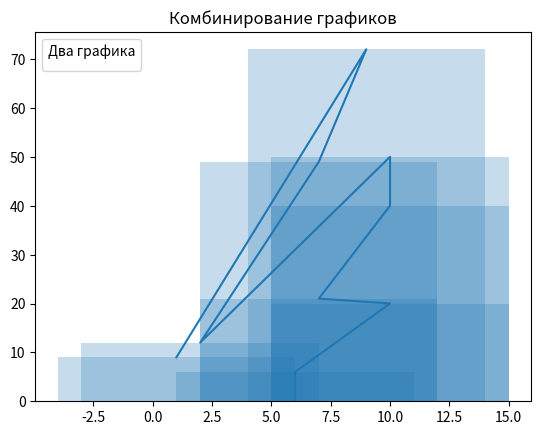

Source code (Python):
import matplotlib.pyplot as plt
import random

x = []
y = []
for i in range(10):
    x.append(random.randint(1, 10))
    y.append(i * x[i])

print(x, y)
plt.plot(x, y)
plt.bar(x, y, 10, alpha=0.25)
plt.title('Комбинирование графиков')
plt.legend(loc='upper left', title= 'Два графика')
plt.show()


